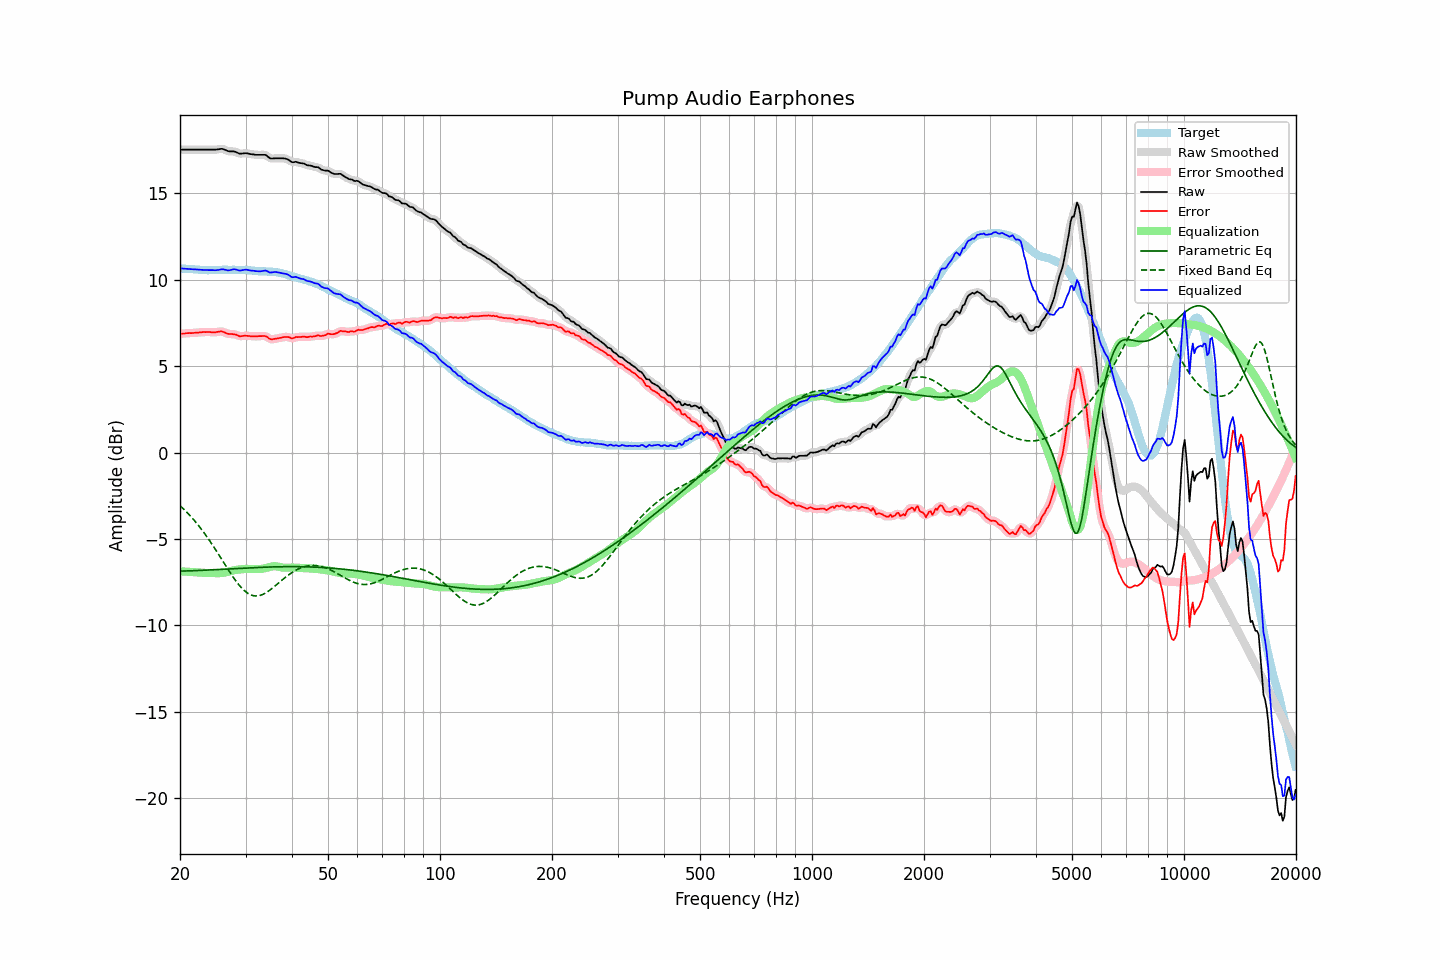

The data file committed next to this chart (first rows):
frequency, raw, error, smoothed, error_smoothed, equalization, parametric_eq, fixed_band_eq, equalized_raw, equalized_smoothed, target
20.00, 17.53, 6.87, 17.53, 6.87, -6.87, -6.87, -3.08, 10.66, 10.66, 10.66
20.20, 17.53, 6.88, 17.53, 6.88, -6.88, -6.86, -3.16, 10.65, 10.65, 10.65
20.40, 17.53, 6.89, 17.53, 6.89, -6.89, -6.86, -3.25, 10.65, 10.65, 10.64
20.61, 17.53, 6.89, 17.53, 6.90, -6.89, -6.86, -3.34, 10.64, 10.64, 10.64
20.81, 17.53, 6.91, 17.53, 6.90, -6.90, -6.86, -3.43, 10.63, 10.63, 10.62
21.02, 17.53, 6.91, 17.53, 6.91, -6.91, -6.85, -3.53, 10.63, 10.63, 10.62
21.23, 17.53, 6.92, 17.53, 6.91, -6.91, -6.85, -3.63, 10.62, 10.62, 10.61
21.44, 17.53, 6.91, 17.53, 6.91, -6.92, -6.85, -3.73, 10.61, 10.61, 10.62
21.66, 17.53, 6.92, 17.53, 6.92, -6.92, -6.84, -3.84, 10.61, 10.61, 10.61
21.87, 17.53, 6.93, 17.53, 6.93, -6.93, -6.84, -3.94, 10.60, 10.60, 10.60
22.09, 17.53, 6.94, 17.53, 6.94, -6.94, -6.83, -4.05, 10.59, 10.59, 10.59
22.31, 17.53, 6.94, 17.53, 6.94, -6.94, -6.83, -4.17, 10.59, 10.59, 10.59
22.54, 17.53, 6.95, 17.53, 6.95, -6.95, -6.83, -4.28, 10.58, 10.58, 10.58
22.76, 17.53, 6.96, 17.53, 6.96, -6.96, -6.82, -4.40, 10.57, 10.57, 10.57
22.99, 17.53, 6.97, 17.53, 6.97, -6.97, -6.82, -4.53, 10.57, 10.57, 10.56
23.22, 17.53, 6.98, 17.53, 6.97, -6.97, -6.81, -4.65, 10.56, 10.56, 10.55
23.45, 17.53, 6.97, 17.53, 6.98, -6.97, -6.81, -4.78, 10.56, 10.56, 10.56
23.69, 17.53, 6.98, 17.53, 6.98, -6.97, -6.80, -4.91, 10.56, 10.56, 10.55
23.92, 17.53, 6.98, 17.53, 6.97, -6.97, -6.80, -5.04, 10.56, 10.56, 10.55
24.16, 17.53, 6.97, 17.53, 6.97, -6.97, -6.80, -5.18, 10.56, 10.56, 10.56
24.40, 17.53, 6.96, 17.53, 6.96, -6.97, -6.79, -5.32, 10.56, 10.56, 10.57
24.65, 17.53, 6.96, 17.53, 6.96, -6.98, -6.79, -5.46, 10.55, 10.55, 10.57
24.89, 17.53, 6.96, 17.53, 6.96, -6.98, -6.78, -5.60, 10.55, 10.55, 10.57
25.14, 17.54, 6.98, 17.54, 6.98, -6.99, -6.78, -5.75, 10.56, 10.56, 10.56
25.39, 17.55, 6.99, 17.56, 6.99, -6.99, -6.77, -5.90, 10.57, 10.57, 10.56
25.65, 17.57, 7.01, 17.57, 7.01, -6.98, -6.77, -6.04, 10.59, 10.59, 10.56
25.91, 17.58, 7.01, 17.57, 7.00, -6.97, -6.76, -6.19, 10.61, 10.60, 10.57
26.16, 17.56, 6.98, 17.56, 6.98, -6.96, -6.76, -6.34, 10.60, 10.60, 10.58
26.43, 17.52, 6.94, 17.52, 6.94, -6.94, -6.75, -6.49, 10.58, 10.58, 10.58
26.69, 17.48, 6.90, 17.48, 6.90, -6.92, -6.75, -6.64, 10.56, 10.56, 10.58
26.96, 17.44, 6.87, 17.45, 6.88, -6.90, -6.74, -6.78, 10.54, 10.55, 10.57
27.23, 17.43, 6.86, 17.43, 6.86, -6.88, -6.73, -6.93, 10.55, 10.56, 10.57
27.50, 17.43, 6.86, 17.43, 6.85, -6.85, -6.73, -7.07, 10.58, 10.58, 10.57
27.77, 17.43, 6.85, 17.43, 6.85, -6.83, -6.72, -7.20, 10.60, 10.60, 10.58
28.05, 17.42, 6.84, 17.41, 6.84, -6.81, -6.72, -7.34, 10.61, 10.60, 10.58
28.33, 17.38, 6.82, 17.38, 6.81, -6.80, -6.71, -7.47, 10.59, 10.58, 10.56
28.62, 17.34, 6.78, 17.34, 6.77, -6.78, -6.71, -7.59, 10.56, 10.56, 10.56
28.90, 17.30, 6.73, 17.31, 6.75, -6.77, -6.70, -7.70, 10.53, 10.54, 10.57
29.19, 17.30, 6.73, 17.30, 6.73, -6.76, -6.70, -7.81, 10.54, 10.54, 10.57
29.48, 17.31, 6.75, 17.31, 6.74, -6.75, -6.69, -7.91, 10.56, 10.56, 10.56
29.78, 17.32, 6.76, 17.32, 6.75, -6.74, -6.69, -7.99, 10.58, 10.58, 10.56
30.08, 17.33, 6.76, 17.32, 6.76, -6.74, -6.68, -8.07, 10.59, 10.58, 10.57
30.38, 17.31, 6.75, 17.31, 6.75, -6.74, -6.68, -8.14, 10.57, 10.57, 10.56
30.68, 17.29, 6.75, 17.29, 6.74, -6.74, -6.68, -8.19, 10.55, 10.56, 10.54
30.99, 17.27, 6.73, 17.28, 6.74, -6.74, -6.67, -8.24, 10.54, 10.54, 10.54
31.30, 17.26, 6.73, 17.26, 6.73, -6.73, -6.67, -8.27, 10.53, 10.53, 10.53
31.61, 17.25, 6.73, 17.25, 6.72, -6.73, -6.66, -8.29, 10.52, 10.51, 10.52
31.93, 17.23, 6.72, 17.24, 6.72, -6.73, -6.66, -8.30, 10.50, 10.50, 10.51
32.24, 17.23, 6.72, 17.23, 6.73, -6.74, -6.65, -8.30, 10.49, 10.49, 10.51
32.57, 17.23, 6.74, 17.23, 6.73, -6.74, -6.65, -8.29, 10.49, 10.49, 10.49
32.89, 17.23, 6.74, 17.23, 6.74, -6.74, -6.65, -8.27, 10.49, 10.49, 10.49
33.22, 17.23, 6.74, 17.24, 6.75, -6.73, -6.64, -8.23, 10.50, 10.50, 10.49
33.55, 17.23, 6.75, 17.24, 6.75, -6.72, -6.64, -8.19, 10.52, 10.52, 10.48
33.89, 17.23, 6.74, 17.22, 6.73, -6.69, -6.64, -8.14, 10.54, 10.52, 10.49
34.23, 17.18, 6.71, 17.17, 6.69, -6.67, -6.63, -8.09, 10.51, 10.50, 10.47
34.57, 17.10, 6.63, 17.11, 6.63, -6.64, -6.63, -8.03, 10.46, 10.46, 10.47
34.92, 17.03, 6.57, 17.05, 6.58, -6.62, -6.63, -7.96, 10.41, 10.43, 10.46
35.27, 17.02, 6.55, 17.02, 6.56, -6.60, -6.62, -7.89, 10.42, 10.42, 10.47
35.62, 17.02, 6.57, 17.02, 6.56, -6.58, -6.62, -7.81, 10.44, 10.43, 10.45
35.97, 17.03, 6.58, 17.03, 6.58, -6.58, -6.62, -7.74, 10.45, 10.45, 10.45
... 635 more rows
